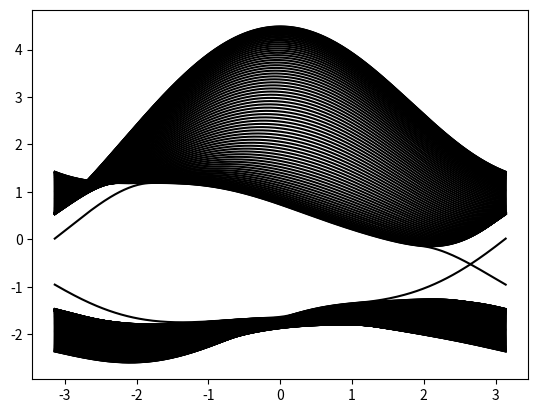

Recreate this plot in Python.
import numpy as np
import matplotlib.pyplot as plt
from math import *   # 引入sqrt(), pi, exp等
import cmath  # 要处理复数情况，用到cmath.exp()
import functools  # 使用偏函数functools.partial()


def hamiltonian(k, N, M, t1, t2, phi):  # Haldane哈密顿量(N是条带的宽度参数）
    # 初始化为零矩阵
    h00 = np.zeros((4*N, 4*N))*(1+0j)   # 乘(1+0j)是为了把h0转为复数
    h01 = np.zeros((4*N, 4*N))*(1+0j)

    # 原胞内的跃迁h00
    for i in range(N):
        h00[i*4+0, i*4+0] = M
        h00[i*4+1, i*4+1] = -M
        h00[i*4+2, i*4+2] = M
        h00[i*4+3, i*4+3] = -M

        # 最近邻
        h00[i*4+0, i*4+1] = t1
        h00[i*4+1, i*4+0] = t1
        h00[i*4+1, i*4+2] = t1
        h00[i*4+2, i*4+1] = t1
        h00[i*4+2, i*4+3] = t1
        h00[i*4+3, i*4+2] = t1

        # 次近邻
        h00[i*4+0, i*4+2] = t2*cmath.exp(1j*phi)
        h00[i*4+2, i*4+0] = h00[i*4+0, i*4+2].conj()
        h00[i*4+1, i*4+3] = t2*cmath.exp(1j*phi)
        h00[i*4+3, i*4+1] = h00[i*4+1, i*4+3].conj()
    for i in range(N-1):
        # 最近邻
        h00[i*4+3, (i+1)*4+0] = t1
        h00[(i+1)*4+0, i*4+3] = t1

        # 次近邻
        h00[i*4+2, (i+1)*4+0] = t2*cmath.exp(-1j*phi)
        h00[(i+1)*4+0, i*4+2] = h00[i*4+2, (i+1)*4+0].conj()
        h00[i*4+3, (i+1)*4+1] = t2*cmath.exp(-1j*phi)
        h00[(i+1)*4+1, i*4+3] = h00[i*4+3, (i+1)*4+1].conj()

    # 原胞间的跃迁h01
    for i in range(N):
        # 最近邻
        h01[i*4+1, i*4+0] = t1
        h01[i*4+2, i*4+3] = t1

        # 次近邻
        h01[i*4+0, i*4+0] = t2*cmath.exp(-1j*phi)
        h01[i*4+1, i*4+1] = t2*cmath.exp(1j*phi)
        h01[i*4+2, i*4+2] = t2*cmath.exp(-1j*phi)
        h01[i*4+3, i*4+3] = t2*cmath.exp(1j*phi)

        h01[i*4+1, i*4+3] = t2*cmath.exp(-1j*phi)
        h01[i*4+2, i*4+0] = t2*cmath.exp(1j*phi)
        if i != 0:
            h01[i*4+1, (i-1)*4+3] = t2*cmath.exp(-1j*phi)
    for i in range(N-1):
        h01[i*4+2, (i+1)*4+0] = t2*cmath.exp(1j*phi)

    matrix = h00 + h01*cmath.exp(-1j*k) + h01.transpose().conj()*cmath.exp(1j*k)
    return matrix


def main():
    hamiltonian0 = functools.partial(hamiltonian, N=40, M=2/3, t1=1, t2=1/3, phi=pi/4)  # 使用偏函数，固定一些参数
    k = np.linspace(-pi, pi, 300)
    plot_bands_one_dimension(k, hamiltonian0)


def plot_bands_one_dimension(k, hamiltonian, filename='bands_1D'):
    dim = hamiltonian(0).shape[0]
    dim_k = k.shape[0]
    eigenvalue_k = np.zeros((dim_k, dim))  # np.zeros()里要用tuple
    i0 = 0
    for k0 in k:
        matrix0 = hamiltonian(k0)
        eigenvalue, eigenvector = np.linalg.eig(matrix0)
        eigenvalue_k[i0, :] = np.sort(np.real(eigenvalue[:]))
        i0 += 1
    for dim0 in range(dim):
        plt.plot(k, eigenvalue_k[:, dim0], '-k')  # -.
    # plt.savefig(filename + '.jpg')
    # plt.savefig(filename+'.eps')
    plt.show()


if __name__ == '__main__':  # 如果是当前文件直接运行，执行main()函数中的内容；如果是import当前文件，则不执行。
    main()
